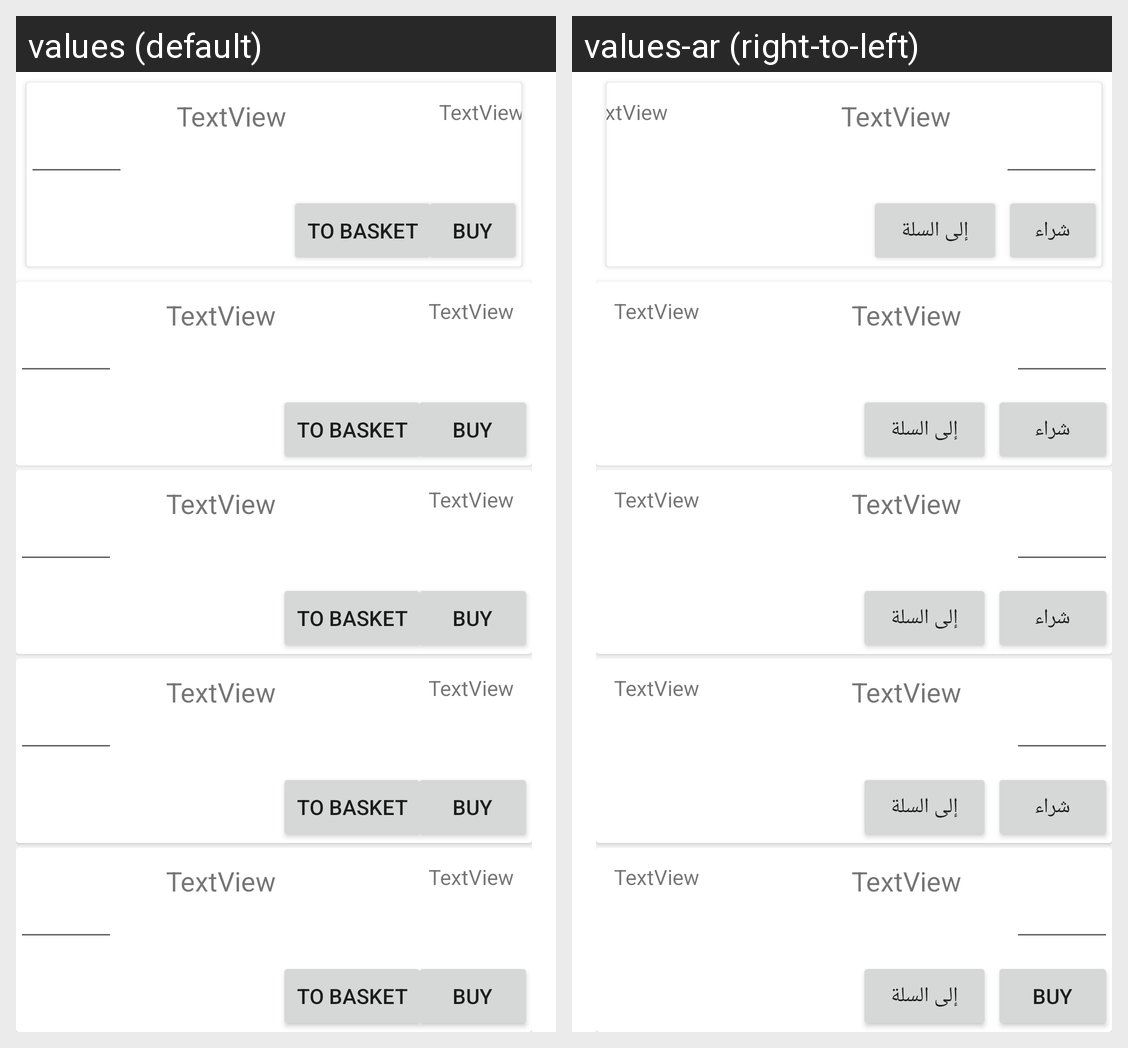

Translations of the strings shown on this Android screen, per locale in the grid:
Android screen res/layout/activity_bar2.xml rendered under 2 locales, left to right: values (default), values-ar (right-to-left). Device: Nexus 5 (rendered at 1080×1920; each locale shown at half size, 540×960, under a caption strip naming it); theme AppTheme.
Strings drawn on this screen, with the default value and each locale's value (text and hints the layout hard-codes, and strings that could not be matched under every locale, appear in the picture but are not listed):

Buy
  values: Buy
  values-ar: شراء

Basket
  values: To Basket
  values-ar: إلى السلة
